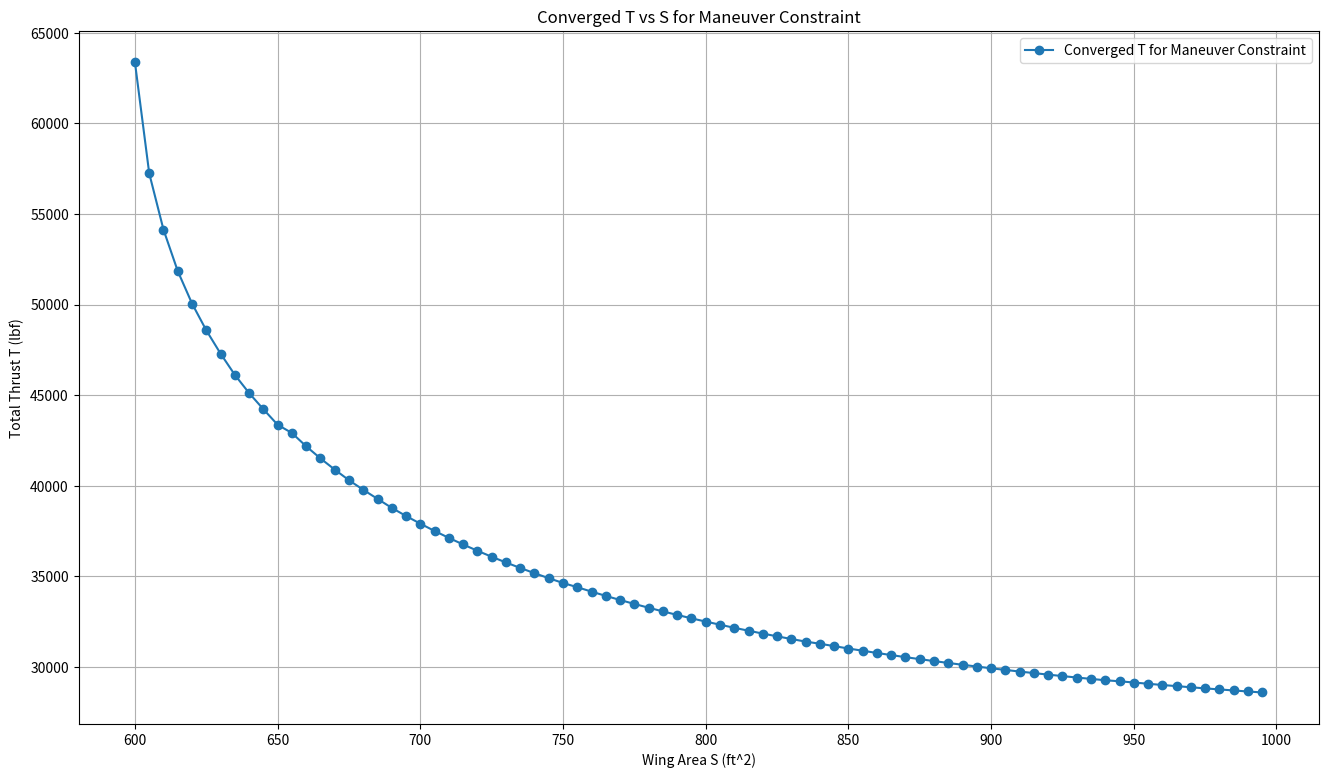

The matplotlib source for this figure:
# This script calculates the Maneuver constraint on a T vs S plot (Ben did this, I had to do a constraint that depended on thrust to get credit for the lab assignment)

import numpy as np
import matplotlib.pyplot as plt
import math

# Calculates weight of the crew
NumberOfPilots = 1 # Number of pilots
WeightOfPilot = 250 # Weight of pilot in lbf
WeightCrew = NumberOfPilots * WeightOfPilot
print("Crew Weight: " + str(WeightCrew) + " lbf ")

# Caluculates weight of the payload
MK83JDAM = 1000 # Weight of the MK-83 JDAM missle  in lbf
AIM9X = 190 # Weight of AIM-9X missle in lbf
MK83Quantity = 4 # Quantity of MK83 Missles
AIM9XQuantity = 2 # Quantity of AIM9x
Avionics = 2500 # Weight of avionics per RFP
WeightPayload = (MK83JDAM * MK83Quantity) + (AIM9X * AIM9XQuantity) + Avionics # Weight of paylod (which in this case is just armament)

# Engine weight calculation 
def Engine_Weight_Calculation(T_0):
    W_eng_dry = 0.521 * T_0**0.9
    W_eng_oil = 0.082 * T_0**0.65
    W_eng_rev = 0.034 * T_0
    W_eng_control = 0.26 * T_0**0.5
    W_eng_start = 9.33 * (W_eng_dry/1000) ** 1.078
    W_eng = W_eng_dry + W_eng_oil + W_eng_rev + W_eng_control + W_eng_start
    return W_eng

# Empty weight calculation
def Empty_Weight_Calculation(WingArea, HorizTailArea, VertTailArea, WetAreaFuse, TOGW, T_0 , NumberOfEngines):
    WingWeight = WingArea * 9
    HorizTailWeight = HorizTailArea * 4
    VertTailWeight = VertTailArea * 5.3
    FuseWeight = WetAreaFuse * 4.8
    LandingGearWeight = 0.045 * TOGW
    EWeight = Engine_Weight_Calculation(T_0)
    EngineWeight = EWeight * NumberOfEngines * 1.3
    AllElse = 0.17 * TOGW
    W_empty = WingWeight + HorizTailWeight + VertTailWeight + FuseWeight + LandingGearWeight + EngineWeight + AllElse
    return W_empty

# Weight Fraction Calculation 
def Weight_Fraction_Calculation(MaxLD, Range, Endurance, Ct, V):
    L_D = 0.94 * MaxLD
    W3_W2 = np.exp((-Range*Ct) / (V*L_D))  # cruise
    W4_W3 = np.exp((-Endurance*Ct) / (L_D))    # loiter/descent
    W1_W0 = 0.970   # engine start & takeoff
    W2_W1 = 0.96   # climb
    W5_W4 = 0.995   # landing
    W5_W0 = W5_W4 * W4_W3 * W3_W2 * W2_W1 * W1_W0
    Wf_W0 = (1 - W5_W0) * 1.06    # compute fuel fraction
    return Wf_W0

# Maneuvering Constraint (sustained and instant)
def Sustained_Turn_Constraint(TurnRate, g, Vturn, Cd0, K, Wing_Loading, rho, MidMissionFuelFraction, TakeoffFuelFraction, ClimbFuelFraction, ThrustReduction):
    n = math.sqrt(((TurnRate * Vturn) / g)**2 + 1)
    q = 0.5 * rho * (Vturn**2)
    Wing_LoadingTurn = Wing_Loading * TakeoffFuelFraction * ClimbFuelFraction * MidMissionFuelFraction 
    
    # Required T/W at maneuver alt
    TW_turn = (q * Cd0 / Wing_LoadingTurn) + (K * (n**2) * Wing_LoadingTurn / q)
    
    # Correct back to Sea Level Static T/W (T0/W0)
    TW_SLS = TW_turn * (TakeoffFuelFraction * ClimbFuelFraction * MidMissionFuelFraction / ThrustReduction)
    return TW_SLS

# Weight Inner Loop Calculation
def Weight_Inner_Loop(TOGW_Guess, WingArea, HorizTailArea, VertTailArea, WetAreaFuse, NumberOfEngines, WeightCrew, WeightPayload, T_0, err=1e-6, max_iter=200):
    W0_history = []
    delta = np.inf
    it = 0
    while delta > err and it < max_iter:
        # 1) Fuel Fraction
        Wf_W0 = Weight_Fraction_Calculation(MaxLD, Range, Endurance, Ct, V)
        FuelWeight = Wf_W0 * TOGW_Guess

        # 2) Empty Weight
        EmptyWeight = Empty_Weight_Calculation(WingArea, HorizTailArea, VertTailArea, WetAreaFuse, TOGW_Guess, T_0 , NumberOfEngines)

        # 3) New Gross Weight
        NewEmptyWeight = EmptyWeight + WeightCrew + WeightPayload + FuelWeight
        W0_history.append(NewEmptyWeight)

        # 4) convergence check
        delta = abs(NewEmptyWeight - TOGW_Guess) / max(abs(NewEmptyWeight), 1e-9)

        # 5) update
        TOGW_Guess = NewEmptyWeight
        it += 1

    converged = (delta <= err)
    return TOGW_Guess, converged, it, np.array(W0_history)

# Fixed parameters
MaxLD = 12
Range = 2000                  # nmi
Endurance = 0.333            # hr
Ct = 0.889                   # lb/(lbf hr)
V = 550                      # knots
HorizTailArea = 100
VertTailArea = 81
WetAreaFuse = 180
NumberOfEngines = 1  # Example number of engines
TurnRate = 0.1745 # in Rad/s based on rfp preference of 10 deg/s
g = 32.174 # ft/s^2 (gravitational acceleration)
Vturn = 750 # Velocity during the maneuver in feet per second
Cd0Turn = 0.00696 # Zero lift drag coefficient during the turn (I just used the openVSP value again)
e = 0.8
AR = 2.5
K =  1/(math.pi*e*AR) # Induced drag factor
rhoTurn = 0.001267 # Slugs per ft^3 (Density at 20,000 ft - maneuvering altitude per rfp)
MidMissionFuelFraction =  0.906 # Fuel fraction half way through cruise portion of mission (This is based on the rfp requirements for maneuvering being done at "mid mission weight")
TakeoffFuelFraction = 0.99 # Fuel fraction from assignment2code
ClimbFuelFraction = 0.96 # Fuel fraction from assignment2code
ThrustReduction =  0.8 # Thrust reduction factor at cruise (due to altitude and speed)
WingArea = 610


T_0 = 43000  # Example value for thrust per engine
TotalThrustInitialGuess = T_0 * NumberOfEngines
TOGW_Guess = 30000  # Initial guess for Takeoff Gross Weight in pounds
WingAreaGrid = list(range(200, 1000, 5))  # range of wing areas to analyze


# Outer Loop
def Thrust_Outer_Loop(WingAreaGrid, TOGW_Guess, TotalThrustInitialGuess, NumberOfEngines, HorizTailArea, VertTailArea, WetAreaFuse, WeightCrew, WeightPayload, tol_T_rel=1e-3, max_iter_T=100, relax=0.3):
    T_total_converged = []
    W0_converged = []
    iter_counts = []
    T_total_history_allS = []  

    for WingArea in WingAreaGrid:
     T_total = TotalThrustInitialGuess
     T_hist = []
     for k in range(max_iter_T):
         T_0 = T_total/NumberOfEngines
         Final_TOGW, Converged, Iterations, W0_history = Weight_Inner_Loop( TOGW_Guess, WingArea, HorizTailArea, VertTailArea, WetAreaFuse, NumberOfEngines, WeightCrew, WeightPayload, T_0)
         WingLoading = Final_TOGW / WingArea
         # Maneuver Constraint
         ThrustToWeightManeuver = Sustained_Turn_Constraint(TurnRate, g, Vturn, Cd0Turn, K, WingLoading, rhoTurn, MidMissionFuelFraction, TakeoffFuelFraction, ClimbFuelFraction, ThrustReduction)
         ThrustRequiredManeuver = ThrustToWeightManeuver * Final_TOGW
         T_hist.append(T_total)
         if abs(ThrustRequiredManeuver - T_total) / max(abs(T_total), 1e-9) < tol_T_rel:
                T_total = ThrustRequiredManeuver
                break
         T_total = (1 - relax) * T_total + relax * ThrustRequiredManeuver
     T_total_converged.append(T_total)
     W0_converged.append(Final_TOGW)
     iter_counts.append(k+1)
     T_total_history_allS.append(np.array(T_hist))
    return (np.array(T_total_converged), np.array(W0_converged), np.array(iter_counts), T_total_history_allS)

T_total_curve, W0_curve, n_iter_T, T_hist_allS = Thrust_Outer_Loop(WingAreaGrid, TOGW_Guess, TotalThrustInitialGuess, NumberOfEngines, HorizTailArea, VertTailArea, WetAreaFuse, WeightCrew, WeightPayload, tol_T_rel=1e-3, max_iter_T=100, relax=1.0)

plt.figure(figsize=(16,9))
plt.title('Converged T vs S for Maneuver Constraint')
plt.xlabel("Wing Area S (ft^2)")
plt.ylabel("Total Thrust T (lbf)")
plt.plot(WingAreaGrid, T_total_curve, label='Converged T for Maneuver Constraint', marker='o')
plt.legend(loc='best')
plt.grid()
plt.show()